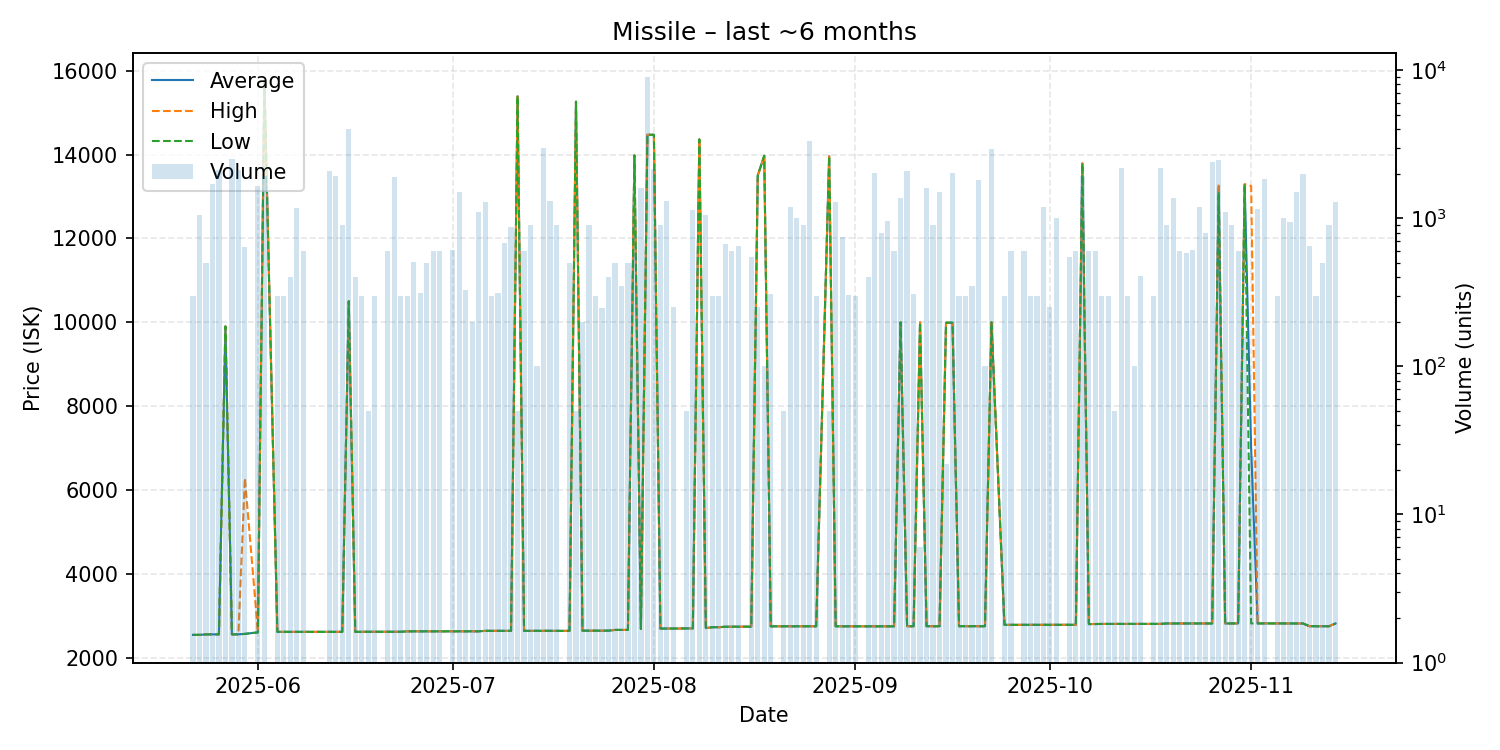

The file beside this chart, header and first rows:
date, average, highest, lowest, order_count, volume
2025-05-22, 2545, 2545, 2545, 1, 300
2025-05-23, 2545, 2545, 2545, 3, 1050
2025-05-24, 2557, 2557, 2557, 2, 500
2025-05-25, 2557, 2557, 2557, 4, 1706
2025-05-26, 2557, 2557, 2557, 4, 2133
2025-05-27, 9900, 9900, 9900, 1, 100
2025-05-28, 2557, 2557, 2557, 3, 2500
2025-05-29, 2558, 2558, 2558, 7, 2116
2025-05-30, 2569, 6284, 2569, 3, 640
2025-06-01, 2605, 2618, 2604, 6, 1644
2025-06-02, 15760, 15760, 15760, 5, 1920
2025-06-04, 2617, 2617, 2617, 1, 300
2025-06-05, 2617, 2617, 2617, 1, 300
2025-06-06, 2617, 2617, 2617, 2, 400
2025-06-07, 2617, 2617, 2617, 3, 1180
2025-06-08, 2617, 2617, 2617, 2, 600
2025-06-12, 2617, 2617, 2617, 5, 2080
2025-06-13, 2617, 2617, 2617, 4, 1920
2025-06-14, 2617, 2617, 2617, 2, 900
2025-06-15, 10500, 10500, 10500, 8, 4029
2025-06-16, 2617, 2617, 2617, 1, 400
2025-06-17, 2619, 2619, 2619, 1, 300
2025-06-18, 2619, 2619, 2619, 1, 50
2025-06-19, 2619, 2619, 2619, 1, 300
2025-06-21, 2619, 2619, 2619, 1, 600
2025-06-22, 2619, 2619, 2619, 6, 1900
2025-06-23, 2619, 2619, 2619, 1, 300
2025-06-24, 2629, 2629, 2629, 1, 300
2025-06-25, 2629, 2629, 2629, 3, 510
2025-06-26, 2629, 2629, 2629, 2, 312
2025-06-27, 2630, 2630, 2630, 2, 500
2025-06-28, 2630, 2630, 2630, 1, 600
2025-06-29, 2630, 2630, 2630, 2, 600
2025-07-01, 2630, 2630, 2630, 3, 610
2025-07-02, 2630, 2630, 2630, 4, 1500
2025-07-03, 2630, 2630, 2630, 3, 330
2025-07-04, 2630, 2630, 2630, 1, 200
2025-07-05, 2630, 2630, 2630, 3, 1100
2025-07-06, 2641, 2641, 2641, 6, 1296
2025-07-07, 2641, 2641, 2641, 1, 300
2025-07-08, 2641, 2641, 2641, 3, 315
2025-07-09, 2641, 2641, 2641, 4, 677
2025-07-10, 2641, 2641, 2641, 3, 868
2025-07-11, 15390, 15390, 15390, 1, 50
2025-07-12, 2640, 2641, 2640, 2, 600
2025-07-13, 2641, 2641, 2641, 4, 904
2025-07-14, 2641, 2641, 2641, 1, 100
2025-07-15, 2641, 2641, 2641, 6, 3000
2025-07-16, 2642, 2642, 2642, 3, 1300
2025-07-17, 2640, 2640, 2640, 1, 900
2025-07-19, 2641, 2641, 2641, 2, 499
2025-07-20, 15260, 15260, 15260, 1, 50
2025-07-21, 2645, 2645, 2645, 1, 200
2025-07-22, 2645, 2645, 2645, 3, 900
2025-07-23, 2645, 2645, 2645, 1, 300
2025-07-24, 2645, 2645, 2645, 1, 246
2025-07-25, 2645, 2645, 2645, 2, 400
2025-07-26, 2663, 2663, 2663, 2, 500
2025-07-27, 2664, 2664, 2664, 2, 350
2025-07-28, 2663, 2663, 2663, 2, 500
... 99 more rows
